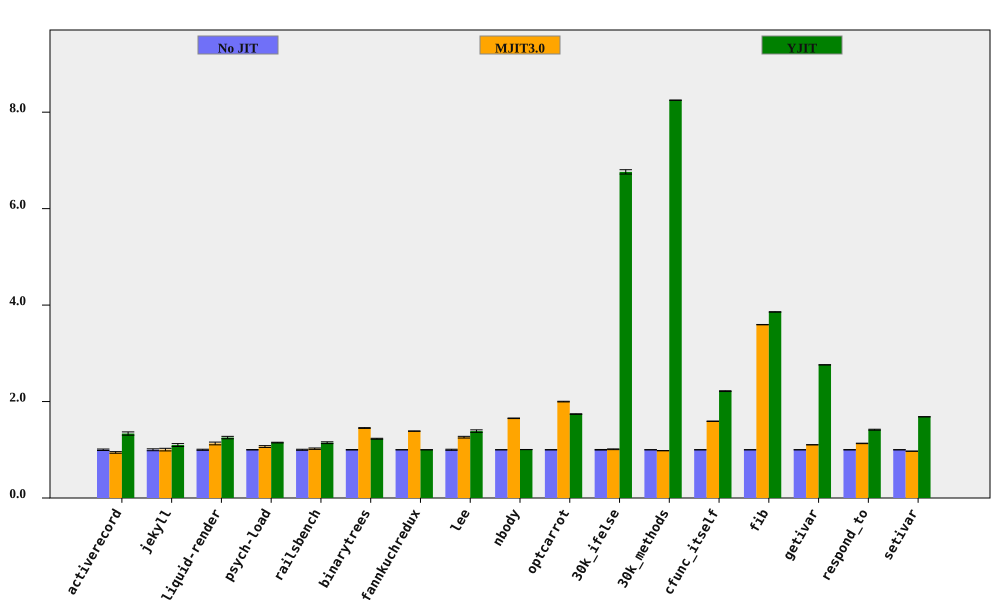

The file beside this chart, header and first rows:
bench, No JIT (ms), No JIT RSD, MJIT3.0 (ms), MJIT3.0 RSD, YJIT (ms), YJIT RSD, MJIT3.0 spd, MJIT3.0 spd RSD, YJIT spd, YJIT spd RSD, % in YJIT
activerecord, 149, 1.518, 157.7, 0.9331, 111.5, 2.058, 0.9447, 1.782, 1.336, 2.557, 79.09
jekyll, 8354, 1.953, 8327, 1.855, 7608, 1.909, 1.003, 2.694, 1.098, 2.731, 66.85
liquid-render, 186.3, 1.144, 164.8, 2.251, 148.7, 1.612, 1.131, 2.525, 1.253, 1.976, 66.66
psych-load, 2141, 0.4364, 2006, 1.731, 1863, 0.4422, 1.067, 1.785, 1.149, 0.6213, 63.86
railsbench, 3132, 1.083, 3062, 0.891, 2731, 1.176, 1.023, 1.402, 1.147, 1.598, 74.44
binarytrees, 367.6, 0.5174, 253.3, 0.1944, 299.3, 0.6292, 1.451, 0.5527, 1.228, 0.8146, 82.95
fannkuchredux, 5488, 0.04292, 3958, 0.2813, 5488, 0.04248, 1.387, 0.2846, 1, 0.06039, 5.0514445712873505e-06
lee, 1120, 1.123, 888.5, 0.8183, 807.7, 1.51, 1.261, 1.389, 1.387, 1.882, 99.8
nbody, 115.4, 0.1626, 69.85, 0.3124, 114.9, 0.02129, 1.653, 0.3522, 1.004, 0.164, 7.402
optcarrot, 5471, 0.2713, 2737, 0.2056, 3143, 0.164, 1.999, 0.3404, 1.741, 0.3171, 96.16
30k_ifelse, 2229, 0.6173, 2206, 0.4352, 329.6, 0.2483, 1.01, 0.7553, 6.762, 0.6653, 99.98
30k_methods, 5893, 0.01408, 6005, 0.2136, 714.4, 0.02676, 0.9813, 0.2141, 8.248, 0.03024, 100
cfunc_itself, 91.17, 0.1935, 57.29, 0.177, 41.14, 0.3218, 1.591, 0.2623, 2.216, 0.3755, 100
fib, 225.3, 0.09145, 62.67, 0.05111, 58.38, 0.05769, 3.594, 0.1048, 3.858, 0.1081, 100
getivar, 100.1, 0.07172, 90.72, 0.1399, 36.26, 0.03471, 1.104, 0.1572, 2.761, 0.07968, 86.57
respond_to, 226.1, 0.3413, 199.8, 0.2474, 159.7, 0.6164, 1.132, 0.4215, 1.416, 0.7045, 100
setivar, 70.82, 0.06276, 72.97, 0.085, 42.05, 0.02907, 0.9706, 0.1057, 1.684, 0.06917, 88.61
